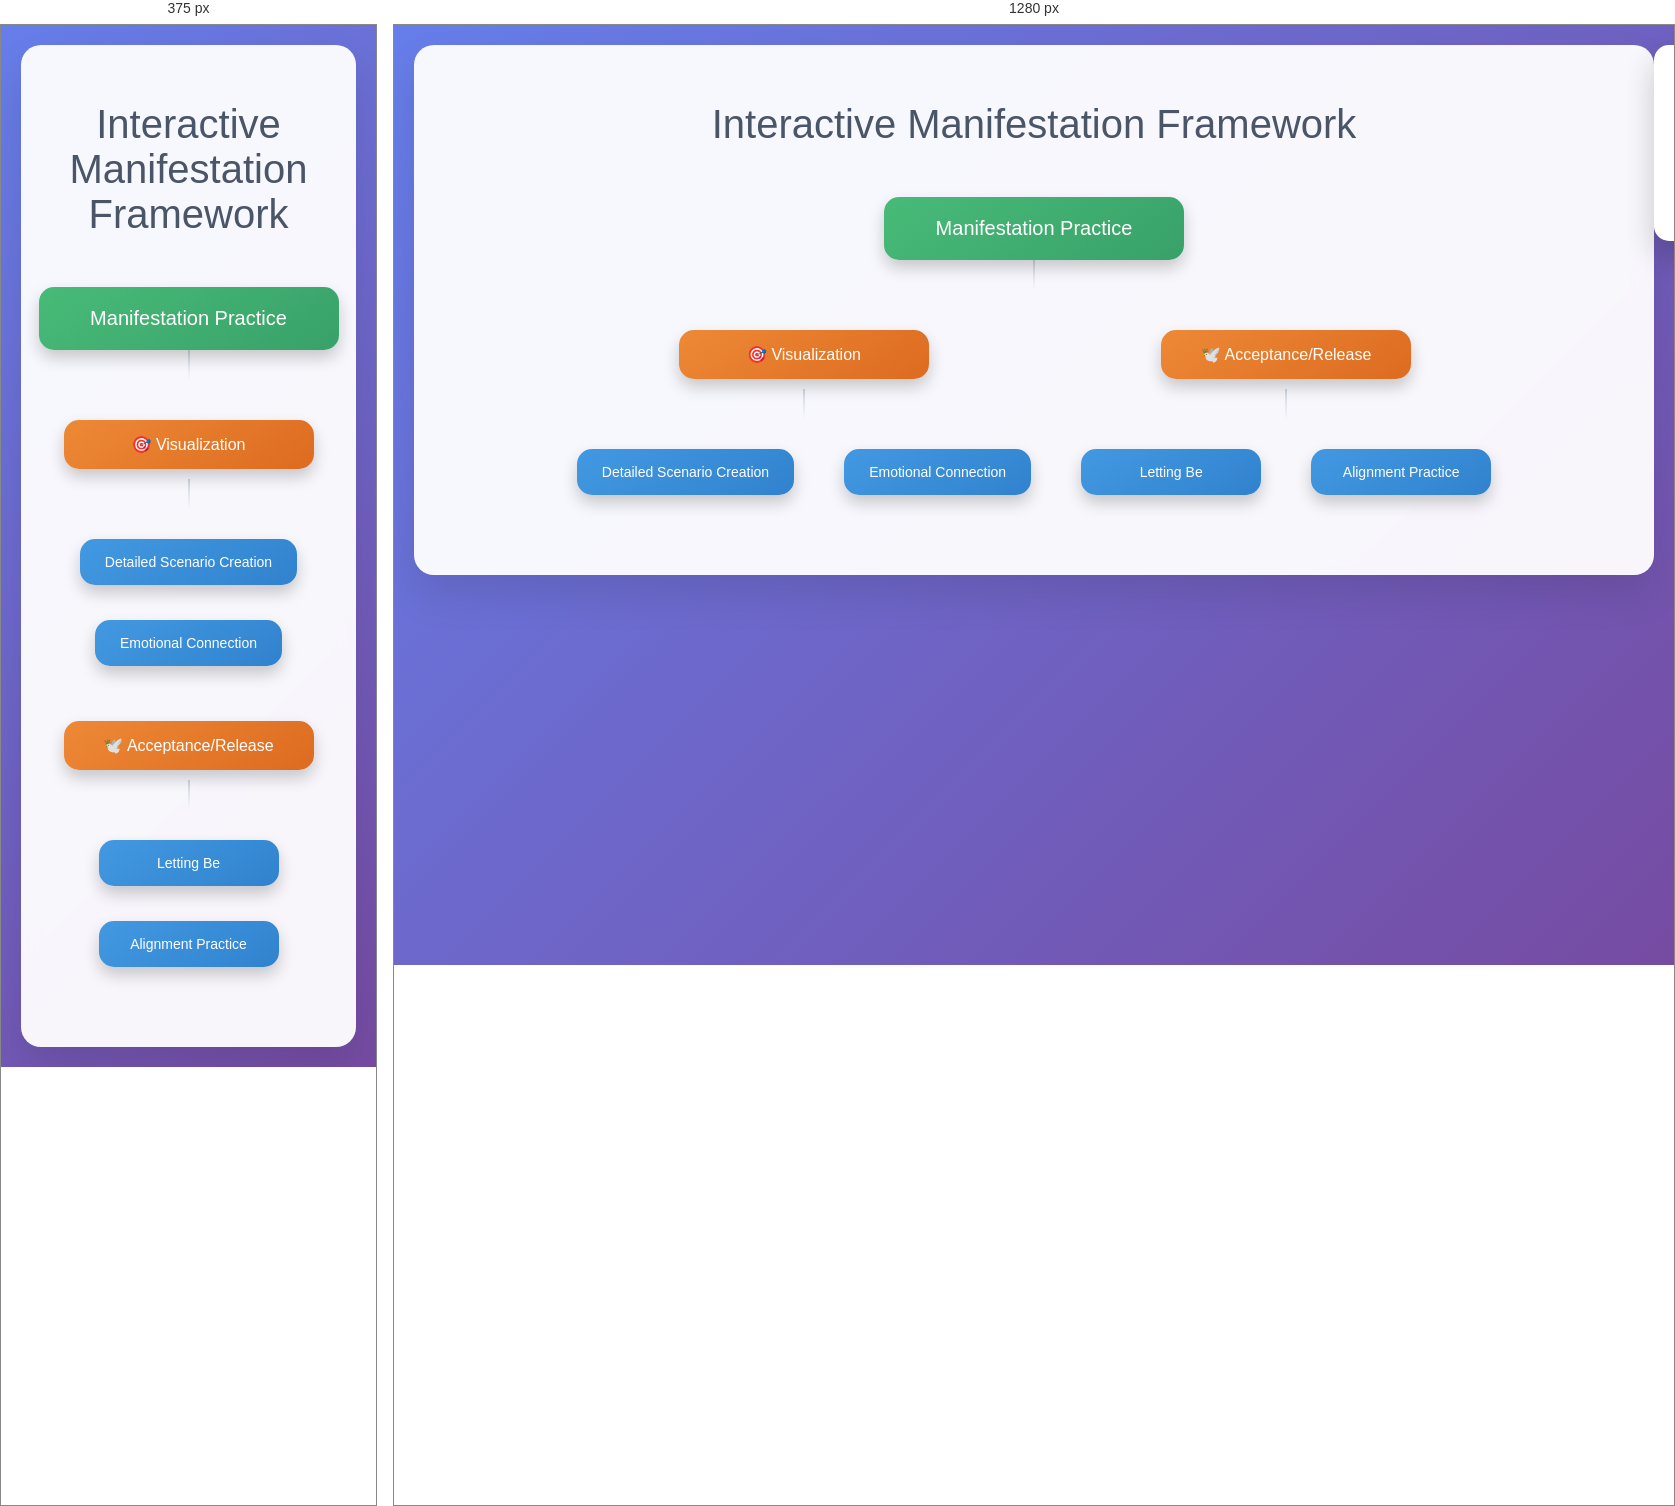
Rendered at 375 px and 1280 px, left to right.

<!-- file: manifesting.html -->
<!DOCTYPE html>
<html lang="en">
<head>
    <meta charset="UTF-8">
    <meta name="viewport" content="width=device-width, initial-scale=1.0">
    <title>Interactive Manifestation Framework</title>
    <style>
        body {
            font-family: 'Segoe UI', Tahoma, Geneva, Verdana, sans-serif;
            margin: 0;
            padding: 20px;
            background: linear-gradient(135deg, #667eea 0%, #764ba2 100%);
            min-height: 100vh;
            color: #333;
        }
        
        .container {
            max-width: 1200px;
            margin: 0 auto;
            background: rgba(255, 255, 255, 0.95);
            border-radius: 20px;
            padding: 30px;
            box-shadow: 0 20px 40px rgba(0, 0, 0, 0.1);
            backdrop-filter: blur(10px);
        }
        
        h1 {
            text-align: center;
            color: #4a5568;
            margin-bottom: 40px;
            font-size: 2.5rem;
            font-weight: 300;
        }
        
        .tree {
            display: flex;
            flex-direction: column;
            align-items: center;
        }
        
        .node {
            margin: 10px;
            position: relative;
        }
        
        .node-button {
            background: linear-gradient(145deg, #667eea, #764ba2);
            color: white;
            border: none;
            padding: 15px 25px;
            border-radius: 15px;
            cursor: pointer;
            font-size: 16px;
            font-weight: 500;
            box-shadow: 0 8px 16px rgba(0, 0, 0, 0.2);
            transition: all 0.3s ease;
            min-width: 200px;
            position: relative;
        }
        
        .node-button:hover {
            transform: translateY(-2px);
            box-shadow: 0 12px 24px rgba(0, 0, 0, 0.3);
            background: linear-gradient(145deg, #5a67d8, #6b46c1);
        }
        
        .node-button:active {
            transform: translateY(0);
        }
        
        .main-node .node-button {
            background: linear-gradient(145deg, #48bb78, #38a169);
            font-size: 20px;
            padding: 20px 35px;
            min-width: 300px;
        }
        
        .main-node .node-button:hover {
            background: linear-gradient(145deg, #38a169, #2f855a);
        }
        
        .sub-node .node-button {
            background: linear-gradient(145deg, #ed8936, #dd6b20);
            min-width: 250px;
        }
        
        .sub-node .node-button:hover {
            background: linear-gradient(145deg, #dd6b20, #c05621);
        }
        
        .detail-node .node-button {
            background: linear-gradient(145deg, #4299e1, #3182ce);
            font-size: 14px;
            min-width: 180px;
        }
        
        .detail-node .node-button:hover {
            background: linear-gradient(145deg, #3182ce, #2c5aa0);
        }
        
        .children {
            margin-left: 40px;
            margin-top: 20px;
            display: none;
            opacity: 0;
            transition: all 0.3s ease;
        }
        
        .children.expanded {
            display: block;
            opacity: 1;
        }
        
        .row {
            display: flex;
            justify-content: center;
            gap: 30px;
            flex-wrap: wrap;
            margin: 20px 0;
        }
        
        .branch {
            display: flex;
            flex-direction: column;
            align-items: center;
        }
        
        .info-panel {
            position: fixed;
            right: 20px;
            top: 20px;
            width: 350px;
            background: white;
            border-radius: 15px;
            padding: 25px;
            box-shadow: 0 15px 30px rgba(0, 0, 0, 0.2);
            transform: translateX(400px);
            transition: all 0.3s ease;
            max-height: 80vh;
            overflow-y: auto;
            z-index: 1000;
        }
        
        .info-panel.active {
            transform: translateX(0);
        }
        
        .info-panel h3 {
            color: #4a5568;
            margin-top: 0;
            border-bottom: 2px solid #e2e8f0;
            padding-bottom: 10px;
        }
        
        .info-panel p {
            line-height: 1.6;
            color: #718096;
        }
        
        .close-btn {
            position: absolute;
            top: 15px;
            right: 20px;
            background: none;
            border: none;
            font-size: 24px;
            cursor: pointer;
            color: #a0aec0;
        }
        
        .close-btn:hover {
            color: #4a5568;
        }
        
        .connector {
            width: 2px;
            height: 30px;
            background: linear-gradient(to bottom, #cbd5e0, transparent);
            margin: 0 auto;
        }
        
        @media (max-width: 768px) {
            .info-panel {
                position: fixed;
                right: 10px;
                left: 10px;
                top: 10px;
                width: auto;
                transform: translateY(-100vh);
            }
            
            .info-panel.active {
                transform: translateY(0);
            }
            
            .row {
                flex-direction: column;
                align-items: center;
                gap: 15px;
            }
        }
    </style>
</head>
<body>
    <div class="container">
        <h1>Interactive Manifestation Framework</h1>
        
        <div class="tree">
            <!-- Root Node -->
            <div class="node main-node">
                <button class="node-button" onclick="toggleInfo('manifestation')">
                    Manifestation Practice
                </button>
                <div class="connector"></div>
            </div>
            
            <!-- Main Branches -->
            <div class="row">
                <div class="branch">
                    <div class="node sub-node">
                        <button class="node-button" onclick="toggleInfo('visualization')">
                            🎯 Visualization
                        </button>
                    </div>
                    <div class="connector"></div>
                    
                    <!-- Visualization Sub-branches -->
                    <div class="row">
                        <div class="branch">
                            <div class="node detail-node">
                                <button class="node-button" onclick="toggleInfo('scenario-creation')">
                                    Detailed Scenario Creation
                                </button>
                            </div>
                            <div class="children">
                                <div class="node detail-node">
                                    <button class="node-button" onclick="toggleInfo('physical-env')">
                                        Physical Environment
                                    </button>
                                </div>
                                <div class="node detail-node">
                                    <button class="node-button" onclick="toggleInfo('relationships')">
                                        Relationships
                                    </button>
                                </div>
                                <div class="node detail-node">
                                    <button class="node-button" onclick="toggleInfo('experiences')">
                                        Activities/Experiences
                                    </button>
                                </div>
                            </div>
                        </div>
                        
                        <div class="branch">
                            <div class="node detail-node">
                                <button class="node-button" onclick="toggleInfo('emotional-connection')">
                                    Emotional Connection
                                </button>
                            </div>
                            <div class="children">
                                <div class="node detail-node">
                                    <button class="node-button" onclick="toggleInfo('core-feelings')">
                                        Identify Core Feelings
                                    </button>
                                </div>
                                <div class="node detail-node">
                                    <button class="node-button" onclick="toggleInfo('eye-technique')">
                                        Eye Position Technique
                                    </button>
                                </div>
                            </div>
                        </div>
                    </div>
                </div>
                
                <div class="branch">
                    <div class="node sub-node">
                        <button class="node-button" onclick="toggleInfo('acceptance')">
                            🕊️ Acceptance/Release
                        </button>
                    </div>
                    <div class="connector"></div>
                    
                    <!-- Acceptance Sub-branches -->
                    <div class="row">
                        <div class="branch">
                            <div class="node detail-node">
                                <button class="node-button" onclick="toggleInfo('letting-be')">
                                    Letting Be
                                </button>
                            </div>
                            <div class="children">
                                <div class="node detail-node">
                                    <button class="node-button" onclick="toggleInfo('emotional-awareness')">
                                        Emotional Awareness
                                    </button>
                                </div>
                                <div class="node detail-node">
                                    <button class="node-button" onclick="toggleInfo('non-resistance')">
                                        Non-Resistance
                                    </button>
                                </div>
                            </div>
                        </div>
                        
                        <div class="branch">
                            <div class="node detail-node">
                                <button class="node-button" onclick="toggleInfo('alignment-practice')">
                                    Alignment Practice
                                </button>
                            </div>
                            <div class="children">
                                <div class="node detail-node">
                                    <button class="node-button" onclick="toggleInfo('present-alignment')">
                                        Present Reality Alignment
                                    </button>
                                </div>
                                <div class="node detail-node">
                                    <button class="node-button" onclick="toggleInfo('identity-integration')">
                                        Identity Integration
                                    </button>
                                </div>
                            </div>
                        </div>
                    </div>
                </div>
            </div>
        </div>
    </div>
    
    <!-- Info Panel -->
    <div class="info-panel" id="infoPanel">
        <button class="close-btn" onclick="closeInfo()">&times;</button>
        <div id="infoContent">
            <h3>Select a node to view details</h3>
            <p>Click on any node in the manifestation framework to learn more about that specific practice or concept.</p>
        </div>
    </div>
    
    <script>
        const nodeInfo = {
            'manifestation': {
                title: 'Manifestation Practice',
                content: `The complete manifestation framework consists of two interconnected components that work together to align your inner state with your desired reality. This is not about magical thinking, but about systematically addressing both the visionary and emotional aspects of personal transformation.

The practice involves regularly engaging with both visualization and acceptance/release work to create lasting change in your identity and belief systems.`
            },
            'visualization': {
                title: 'Visualization Component',
                content: `The practice of creating detailed mental scenarios of your ideal life. This involves more than just daydreaming - it's about creating vivid, emotionally-rich experiences in your mind.

Key aspects:
• Create specific, detailed scenarios (your dream house, relationships, lifestyle)
• Focus on how you FEEL in these scenarios
• Use techniques like specific eye positioning to enhance the practice
• Allow yourself to dream big without limitations

The emotions you feel during visualization are the target feelings you're trying to cultivate in your actual life.`
            },
            'scenario-creation': {
                title: 'Detailed Scenario Creation',
                content: `Building rich, specific mental movies of your ideal life. The more detailed and vivid, the more effective the practice becomes.

Process:
• Start with a specific scene (waking up in your dream house)
• Add layers of detail (architecture, furnishings, atmosphere)
• Include other people and your relationships with them
• Focus on activities and experiences that matter to you
• Make it feel real and present, not like a distant fantasy

Remember: The goal isn't the stuff itself, but the feelings and identity that come with living this way.`
            },
            'physical-env': {
                title: 'Physical Environment',
                content: `Visualizing the spaces and places where your ideal life unfolds. This could be your home, workplace, or places you travel to.

Examples:
• Your dream house: architecture, rooms, views, atmosphere
• Workspaces that inspire and energize you  
• Natural environments where you feel most alive
• Travel destinations and the experiences they provide

Focus on how these environments make you FEEL rather than just their material aspects. What emotions arise when you imagine being in these spaces?`
            },
            'relationships': {
                title: 'Relationships',
                content: `Visualizing the quality and depth of relationships in your ideal life. This goes beyond just imagining people - it's about the feeling of connection and love.

Consider:
• Romantic relationships: the depth of intimacy and connection
• Family relationships: quality time and mutual support
• Friendships: shared adventures and deep conversations
• Professional relationships: collaboration and mutual respect

The key is feeling the emotions of being truly seen, appreciated, and loved. What does it feel like to have these connections in your life?`
            },
            'experiences': {
                title: 'Activities/Experiences',
                content: `Imagining the activities, adventures, and daily experiences of your ideal life. Often these are more important than material possessions.

Examples:
• Travel experiences: exploring new cultures, landscapes
• Creative pursuits: expressing yourself through art, music, writing
• Physical activities: sports, outdoor adventures, fitness
• Learning experiences: acquiring new skills, knowledge
• Service activities: contributing to causes you care about

Focus on experiences that would make you feel most alive, fulfilled, and authentic to who you truly are.`
            },
            'emotional-connection': {
                title: 'Emotional Connection',
                content: `The most crucial aspect of visualization - connecting with the feelings that your ideal scenarios would generate. These emotions are what you're ultimately trying to cultivate.

The process:
• As you visualize, pay close attention to how you feel
• Identify the core emotions: joy, peace, love, excitement, fulfillment
• Amplify these feelings during the visualization
• Remember these are the feelings you're seeking to create in your current life

These emotions become your internal compass, guiding you toward choices and actions that align with your true desires.`
            },
            'core-feelings': {
                title: 'Identify Core Feelings',
                content: `Learning to recognize and name the specific emotions that arise during your visualizations. These core feelings are what you're actually seeking through manifestation.

Common core feelings:
• Peace and contentment
• Joy and excitement  
• Love and connection
• Freedom and autonomy
• Purpose and meaning
• Security and stability
• Adventure and novelty

Practice: During visualization, pause and ask "How do I feel right now?" Name the specific emotions rather than staying in the visual details.`
            },
            'eye-technique': {
                title: 'Eye Position Technique',
                content: `A specific physical technique to enhance visualization by positioning your eyes in a way that promotes vivid mental imagery.

The technique:
• Close your eyes or look slightly upward (about 20-30 degrees above horizontal)
• This eye position is associated with visual memory and imagination
• Some practitioners find looking up and to the right enhances creative visualization
• Experiment to find what works best for you

This simple physical adjustment can significantly improve the clarity and emotional impact of your visualizations.`
            },
            'acceptance': {
                title: 'Acceptance/Release Component',
                content: `The complementary practice to visualization that deals with the internal resistance, limiting beliefs, and emotional patterns that arise when you visualize your ideal life.

This component has two main aspects:
1. Letting Be: Allowing the emotions and objections that arise without resistance
2. Alignment Practice: Finding ways your desired reality is already present in your life

This prevents visualization from becoming frustrating or creating more neediness, and instead transforms your internal landscape to be receptive to your desires.`
            },
            'letting-be': {
                title: 'Letting Be',
                content: `The practice of allowing whatever emotions, thoughts, or objections arise during visualization to exist without trying to fix, change, or eliminate them.

Key principles:
• When objections arise ("this is impossible," "I don't deserve this"), don't fight them
• Instead, feel the emotion behind the objection
• Think of these emotions as inner children who developed protective beliefs
• Let these emotional parts be seen and felt without judgment
• Lean into difficult emotions rather than avoiding them

This creates space for old patterns to release naturally instead of being suppressed.`
            },
            'emotional-awareness': {
                title: 'Emotional Awareness',
                content: `Developing the ability to recognize and feel the emotions that arise when you visualize, particularly the resistant or fearful ones.

The process:
• Notice when visualization brings up emotions like fear, sadness, or anger
• Recognize these as parts of you that developed protective beliefs (often in childhood)
• See these emotions as inner children who need attention, not problems to solve
• Practice feeling these emotions in your body without trying to change them

This awareness is the first step in allowing old patterns to transform naturally.`
            },
            'non-resistance': {
                title: 'Non-Resistance',
                content: `The practice of not fighting against the difficult emotions or limiting beliefs that arise during manifestation work.

Techniques:
• When you notice resistance, breathe into it rather than pushing it away
• Lean into uncomfortable feelings to help them move through you
• Avoid trying to convince yourself that limiting beliefs are wrong
• Let contradictory thoughts and feelings coexist without needing to resolve them immediately

Non-resistance allows your emotional system to naturally release old patterns rather than reinforcing them through struggle.`
            },
            'alignment-practice': {
                title: 'Alignment Practice',
                content: `Finding ways that your visualized desires are already present in your current life, which builds gratitude and reduces neediness around your goals.

Two main approaches:
1. Present Reality Alignment: Finding evidence that you already have what you desire
2. Identity Integration: Collecting evidence that supports your desired identity

This practice shifts you from "I need this to be happy" to "I already have this in many ways and am grateful for more." This removes the desperate energy that often blocks manifestation.`
            },
            'present-alignment': {
                title: 'Present Reality Alignment',
                content: `The practice of recognizing how your current life already contains elements of what you're visualizing.

Examples:
• If you desire a large property for recreation, you might realize you have access to national forests nearby
• If you want loving relationships, you might recognize the love already present from family or friends  
• If you want freedom to travel, you might appreciate the freedom you do have in your current location

This builds genuine gratitude and reduces the sense that your happiness depends on external changes. You start to see abundance that was previously invisible.`
            },
            'identity-integration': {
                title: 'Identity Integration',
                content: `Collecting evidence from your past and present that supports the identity you want to embody, rather than focusing on evidence of limitation.

The process:
• If you want to be "good with relationships," recall times when you did connect well with others
• If you want to be "financially abundant," remember times when money flowed easily to you
• If you want to be "creative," acknowledge the creative things you've already done

Your mind forms identity based on evidence. By consciously collecting positive evidence, you can shift your self-concept to align with your desires. The mind wants evidence, not just positive affirmations.`
            }
        };
        
        function toggleInfo(nodeId) {
            const panel = document.getElementById('infoPanel');
            const content = document.getElementById('infoContent');
            const info = nodeInfo[nodeId];
            
            if (info) {
                content.innerHTML = `
                    <h3>${info.title}</h3>
                    <p>${info.content.replace(/\n/g, '<br><br>')}</p>
                `;
                panel.classList.add('active');
            }
        }
        
        function closeInfo() {
            const panel = document.getElementById('infoPanel');
            panel.classList.remove('active');
        }
        
        // Close panel when clicking outside
        document.addEventListener('click', function(event) {
            const panel = document.getElementById('infoPanel');
            const isClickInside = panel.contains(event.target) || event.target.classList.contains('node-button');
            
            if (!isClickInside) {
                panel.classList.remove('active');
            }
        });
        
        // Add some subtle animations on load
        window.addEventListener('load', function() {
            const nodes = document.querySelectorAll('.node');
            nodes.forEach((node, index) => {
                node.style.opacity = '0';
                node.style.transform = 'translateY(20px)';
                setTimeout(() => {
                    node.style.transition = 'all 0.5s ease';
                    node.style.opacity = '1';
                    node.style.transform = 'translateY(0)';
                }, index * 100);
            });
        });
    </script>
</body>
</html>